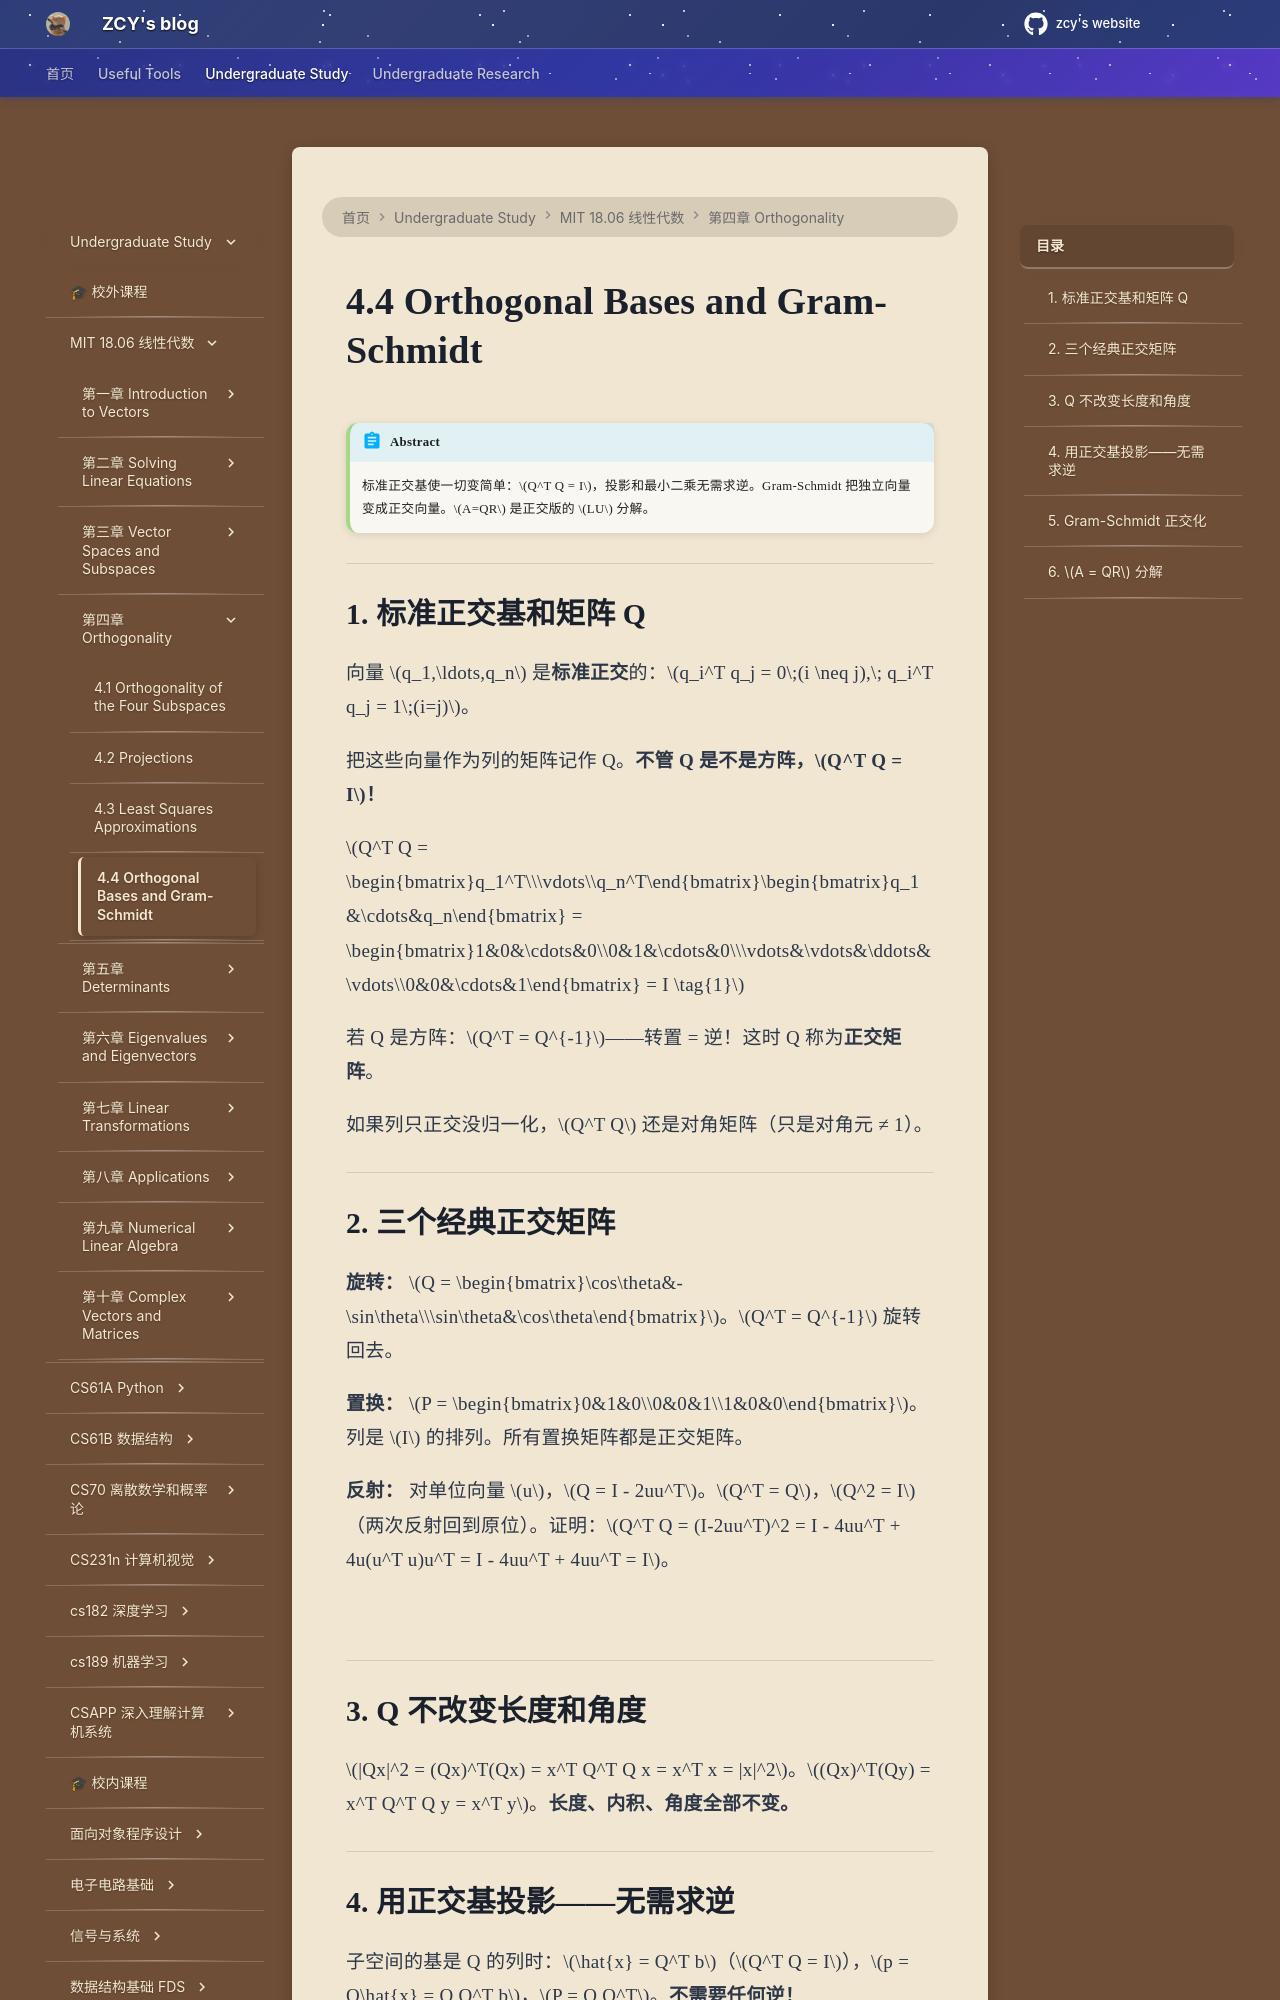

repository: mouchenmou/ZCY-s-website · page: 笔记本/mit 18.06 线性代数/第4章 Orthogonality/4.4 Orthogonal Bases and Gram-Schmidt/index.html · generator: mkdocs

!!! abstract
    标准正交基使一切变简单：$Q^T Q = I$，投影和最小二乘无需求逆。Gram-Schmidt 把独立向量变成正交向量。$A=QR$ 是正交版的 $LU$ 分解。

---

## 1. 标准正交基和矩阵 Q

向量 $q_1,\ldots,q_n$ 是**标准正交**的：$q_i^T q_j = 0\;(i \neq j),\; q_i^T q_j = 1\;(i=j)$。

把这些向量作为列的矩阵记作 Q。**不管 Q 是不是方阵，$Q^T Q = I$！**

$Q^T Q = \begin{bmatrix}q_1^T\\\vdots\\q_n^T\end{bmatrix}\begin{bmatrix}q_1&\cdots&q_n\end{bmatrix} = \begin{bmatrix}1&0&\cdots&0\\0&1&\cdots&0\\\vdots&\vdots&\ddots&\vdots\\0&0&\cdots&1\end{bmatrix} = I \tag{1}$

若 Q 是方阵：$Q^T = Q^{-1}$——转置 = 逆！这时 Q 称为**正交矩阵**。

如果列只正交没归一化，$Q^T Q$ 还是对角矩阵（只是对角元 ≠ 1）。

---

## 2. 三个经典正交矩阵

**旋转：** $Q = \begin{bmatrix}\cos\theta&-\sin\theta\\\sin\theta&\cos\theta\end{bmatrix}$。$Q^T = Q^{-1}$ 旋转回去。

**置换：** $P = \begin{bmatrix}0&1&0\\0&0&1\\1&0&0\end{bmatrix}$。列是 $I$ 的排列。所有置换矩阵都是正交矩阵。

**反射：** 对单位向量 $u$，$Q = I - 2uu^T$。$Q^T = Q$，$Q^2 = I$（两次反射回到原位）。证明：$Q^T Q = (I-2uu^T)^2 = I - 4uu^T + 4u(u^T u)u^T = I - 4uu^T + 4uu^T = I$。

![](附件/image-20210125165859269.png)

---

## 3. Q 不改变长度和角度

$|Qx|^2 = (Qx)^T(Qx) = x^T Q^T Q x = x^T x = |x|^2$。$(Qx)^T(Qy) = x^T Q^T Q y = x^T y$。**长度、内积、角度全部不变。**

---
